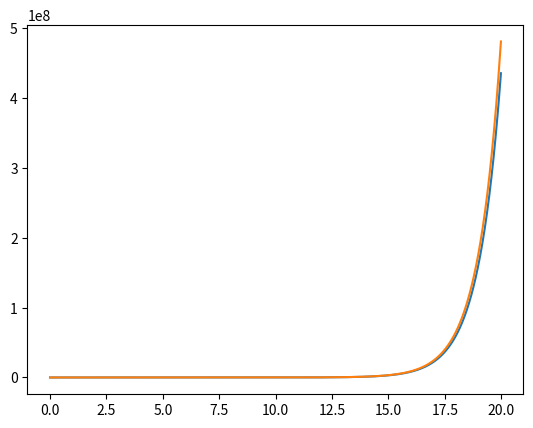

Generate this figure with matplotlib:
# resolução da EDO dx/dt = x para x(0) = 1
# solução exata: t = exp(x)

import matplotlib.pyplot as plt
import numpy as np

# função para o método de euler
def f(u):
    return u

# resultado exato da função
def ext(t):
    u = np.exp(t)
    return u

# problema de valor inicial
# dx/dt = x; x(t = 0) = 1
t_n = 0
u_n = 1
u_n_ext = 1

# listas de valores dos eixos
t = []
u = []
u_ext = []

# valor do passo
h = .01

for i in range (0, 2000):
    # adicionando valores aos vetores
    t.append(t_n)
    u.append(f(u_n))
    u_ext.append(ext(t_n))

    # acrescentando aos valores
    t_n += h
    u_n += h * f(u_n)

# plot dos gráficos
plt.plot(t, u)
plt.plot(t, u_ext)
plt.show()

# print dos valores em um arquivo
arq = open('valores.dat', 'w')

i = 0

for i in range (0, 2000):
    str_u = str(u[i])
    str_u_ext = str(u_ext[i])
    arq.write(str_u + " ")
    arq.write(str_u_ext + "\n")

arq.close()
